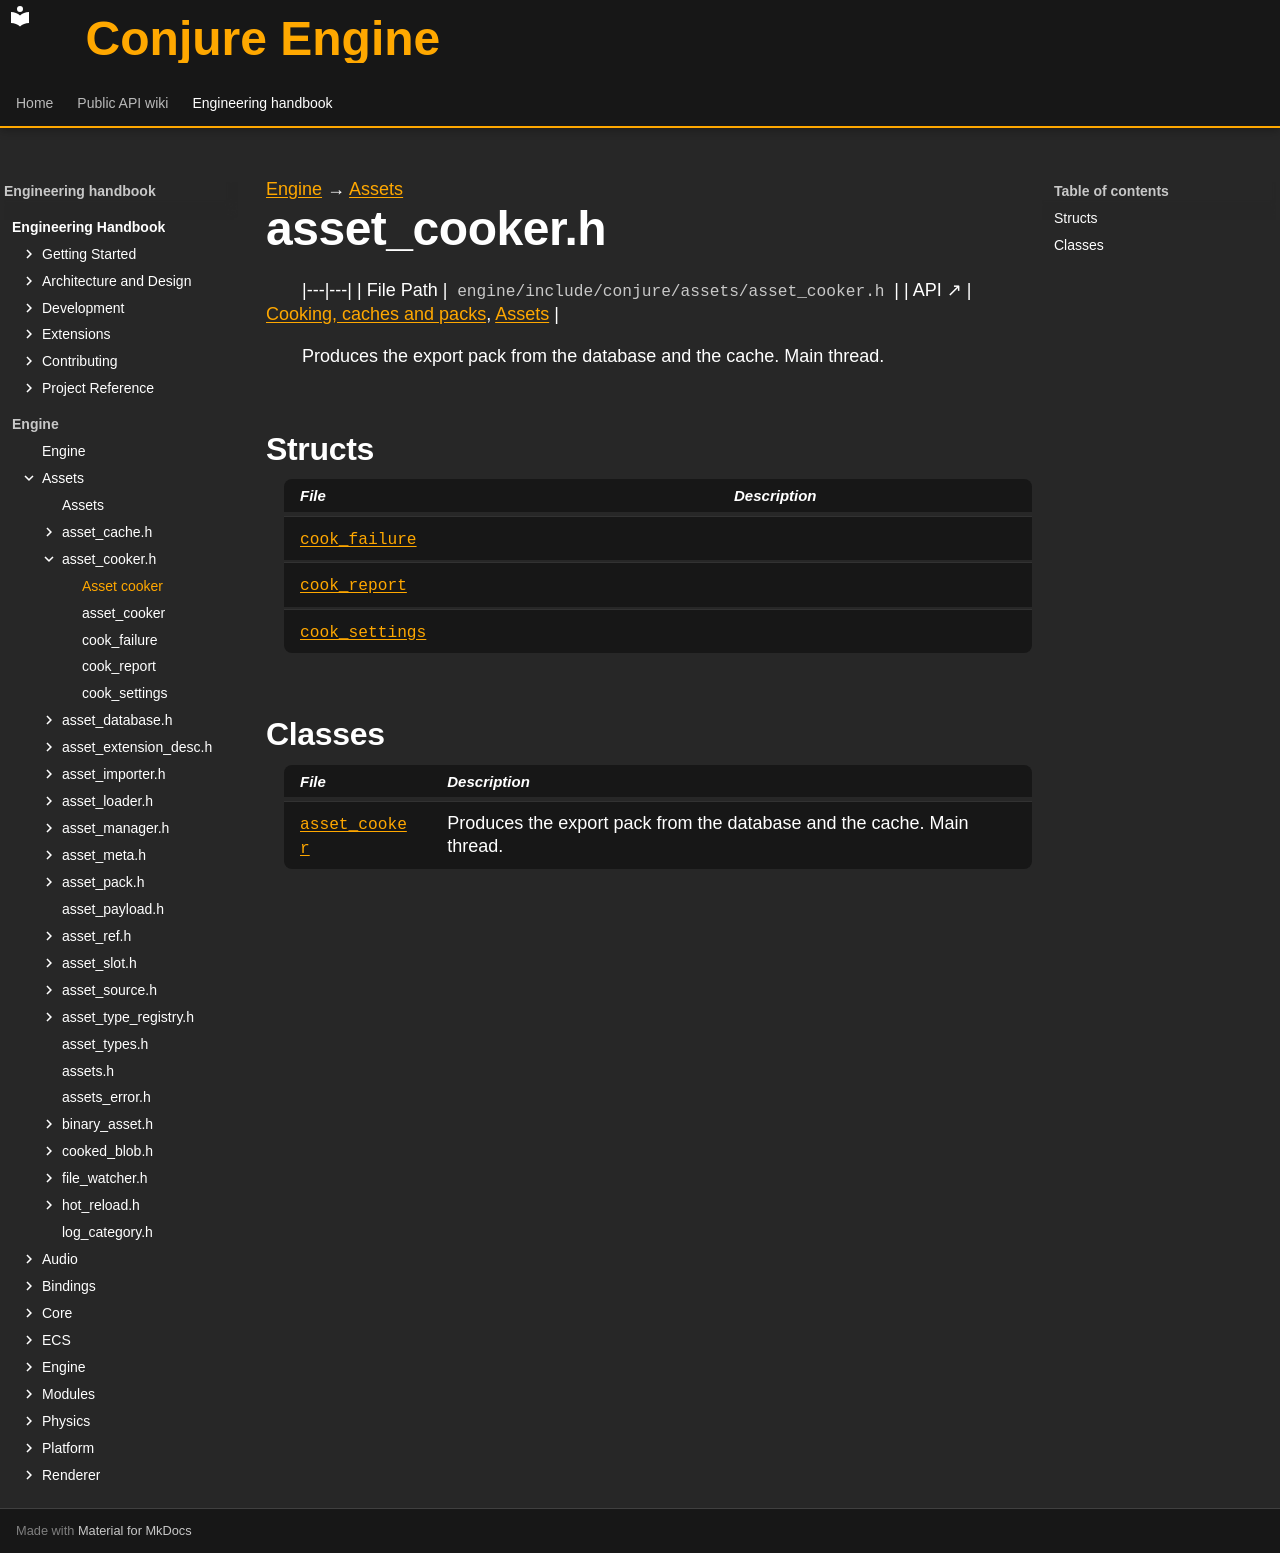

repository: Dozer90/Conjure-Engine · page: handbook/engine/assets/asset-cooker.html · generator: mkdocs

---
kind: header
---

[Engine](../../engine.md) → [Assets](../assets.md)

# asset_cooker.h
<!-- doc-template:header -->

|---|---|
| File Path | `engine/include/conjure/assets/asset_cooker.h` |
| API ↗ | [Cooking, caches and packs](../../../api/assets/cooking-and-packs.md), [Assets](../../../api/assets/index.md) |

<p>Produces the export pack from the database and the cache. Main thread.</p>

## Structs

| File | Description |
|---|---|
| [`cook_failure`](asset-cooker/cook-failure.md) |  |
| [`cook_report`](asset-cooker/cook-report.md) |  |
| [`cook_settings`](asset-cooker/cook-settings.md) |  |

## Classes

| File | Description |
|---|---|
| [`asset_cooker`](asset-cooker/asset-cooker.md) | Produces the export pack from the database and the cache. Main thread. |

<!-- doc-content:notes:start -->

<!-- doc-content:notes:end -->

<!-- doc-content:threading:start -->

<!-- doc-content:threading:end -->

<!-- doc-content:extensions:start -->

<!-- doc-content:extensions:end -->

<!-- doc-content:tests:start -->

<!-- doc-content:tests:end -->

<!-- doc-legacy-anchors:start -->
<a id="asset_cooker"></a>
<a id="asset_cookerasset_cooker"></a>
<a id="asset_cookerasset_cooker_1"></a>
<a id="asset_cookercook"></a>
<a id="asset_cookerlast_report"></a>
<a id="asset_cookermcache"></a>
<a id="asset_cookermdatabase"></a>
<a id="asset_cookermfilesystem"></a>
<a id="asset_cookermjobs"></a>
<a id="asset_cookermlastreport"></a>
<a id="asset_cookeroperator"></a>
<a id="constructors"></a>
<a id="constructors-and-destructors"></a>
<a id="cook_failure"></a>
<a id="cook_failureassetpath"></a>
<a id="cook_failureid"></a>
<a id="cook_failuremessage"></a>
<a id="cook_report"></a>
<a id="cook_reportassetcount"></a>
<a id="cook_reportcontenthash"></a>
<a id="cook_reportduplicatesremoved"></a>
<a id="cook_reportfailures"></a>
<a id="cook_reportpackbytes"></a>
<a id="cook_reportwarnings"></a>
<a id="cook_settings"></a>
<a id="cook_settingsalwaysinclude"></a>
<a id="cook_settingsincludeall"></a>
<a id="cook_settingsoutputdirectory"></a>
<a id="cook_settingsplatform"></a>
<a id="cook_settingsroots"></a>
<a id="cook_settingswritemanifest"></a>
<a id="declaration-summaries"></a>
<a id="dependencies"></a>
<a id="direct-header-dependencies"></a>
<a id="extension-points"></a>
<a id="functions"></a>
<a id="internals-and-algorithms"></a>
<a id="structs-and-types"></a>
<a id="tests"></a>
<a id="threading-model"></a>
<a id="variables-and-properties"></a>
<!-- doc-legacy-anchors:end -->
